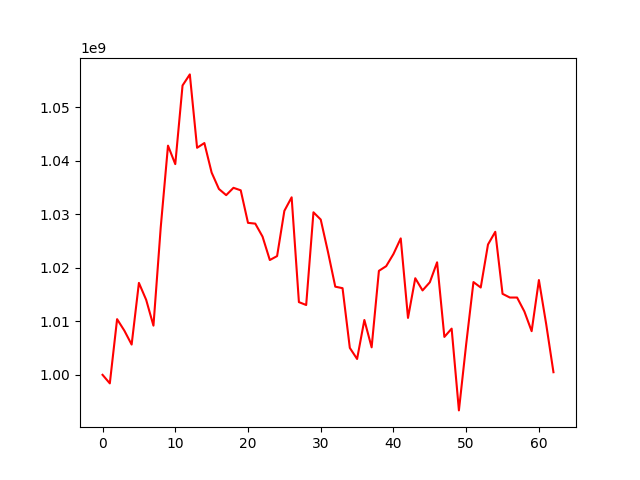

Source data for this figure (header and first rows):
, 0
0, 1000000000
1, 998402091
2, 1010407471
3, 1008260007
4, 1005659644
5, 1017189502
6, 1014014844
7, 1009193225
8, 1027558898
9, 1042845892
10, 1039390289
11, 1054093783
12, 1056163922
13, 1042444662
14, 1043327603
15, 1037809657
16, 1034746514
17, 1033590450
18, 1034960997
19, 1034494509
20, 1028411139
21, 1028266791
22, 1025838521
23, 1021462354
24, 1022197431
25, 1030654347
26, 1033186320
27, 1013595101
28, 1013054250
29, 1030385836
30, 1029027717
31, 1022951583
32, 1016482063
33, 1016199665
34, 1005034985
35, 1002964276
36, 1010253916
37, 1005136952
38, 1019441370
39, 1020313798
40, 1022585985
41, 1025506440
42, 1010642812
43, 1018060169
44, 1015779425
45, 1017299108
46, 1021036993
47, 1007087148
48, 1008638980
49, 993350734
50, 1005739082
51, 1017340187
52, 1016322851
53, 1024367350
54, 1026737961
55, 1015142570
56, 1014451207
57, 1014451207
58, 1011847628
59, 1008162529
... 3 more rows
